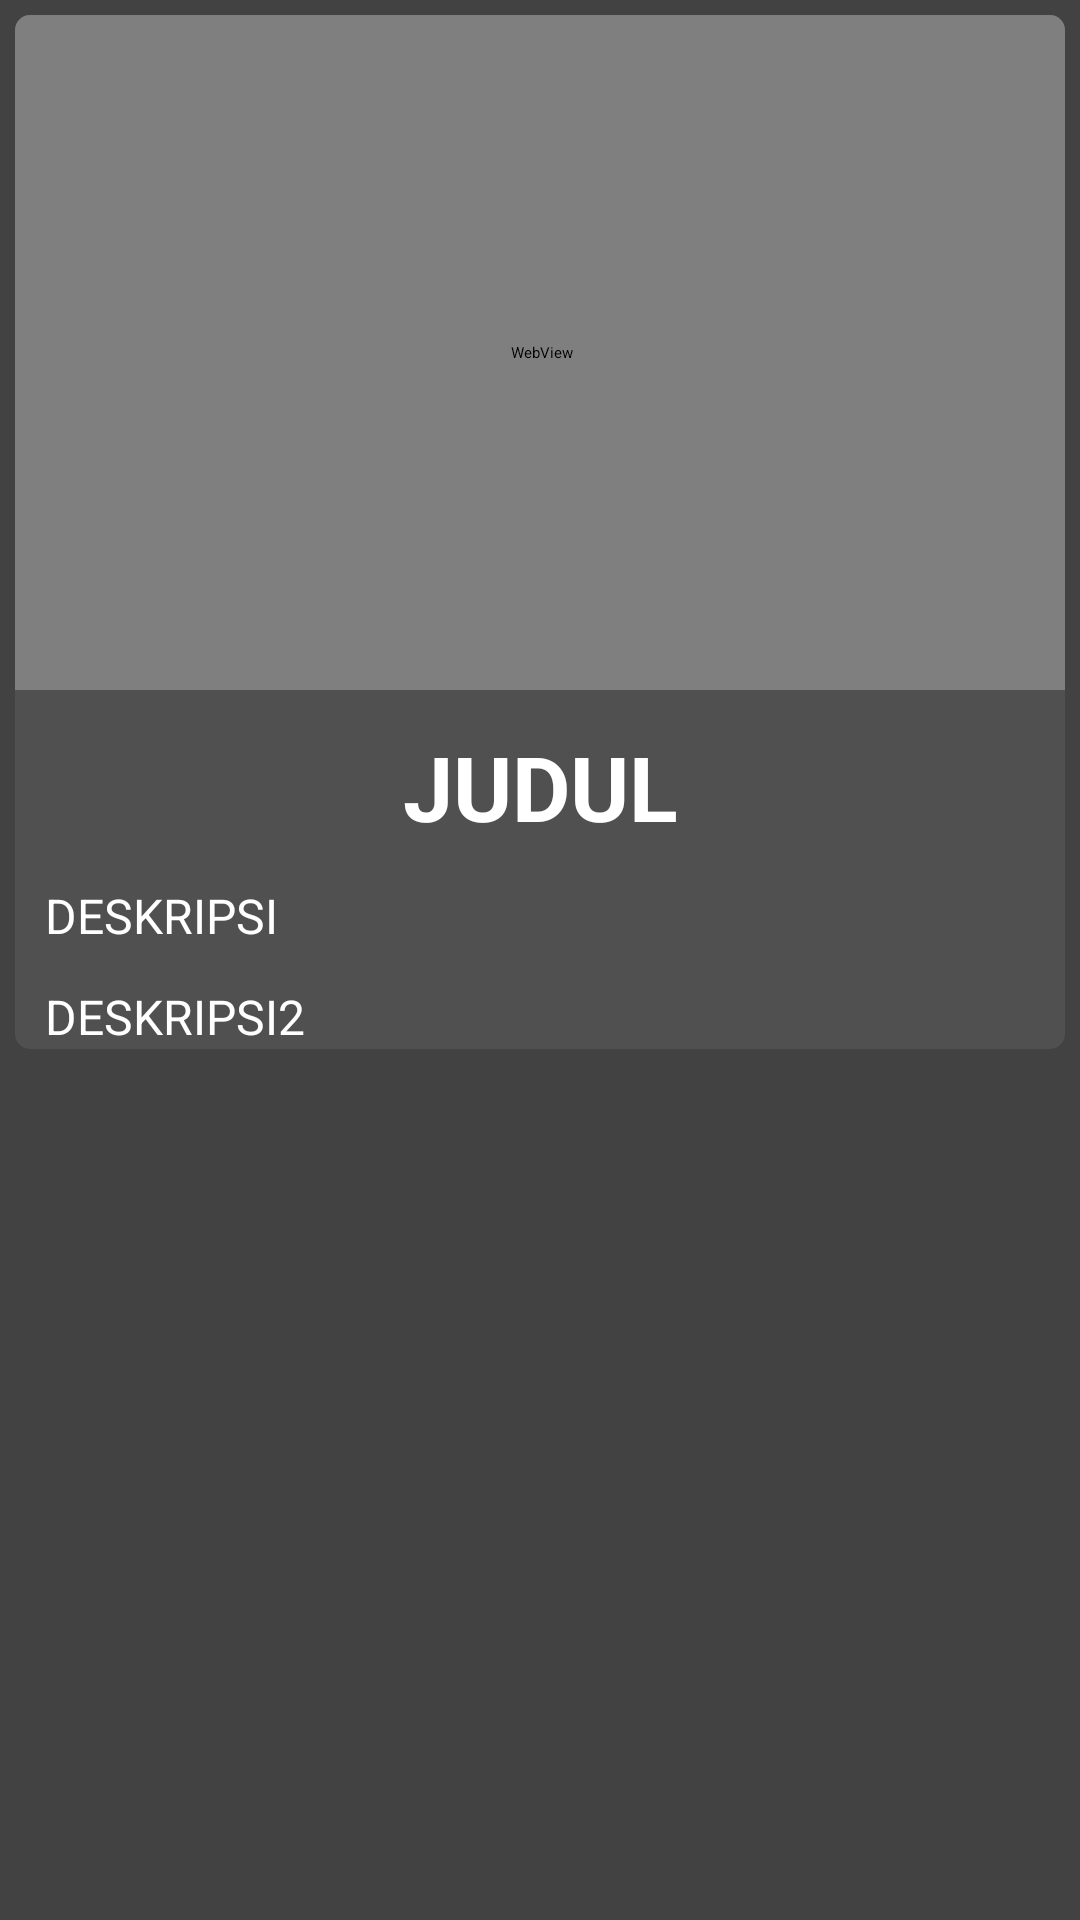

Reconstruct the res/layout file that produces this screen, plus the resources it refers to.
<!-- AndroidManifest.xml: application theme Theme.PI -->
<!-- res/layout/activity_search_view.xml -->
<?xml version="1.0" encoding="utf-8"?>
<androidx.constraintlayout.widget.ConstraintLayout xmlns:android="http://schemas.android.com/apk/res/android"
    xmlns:app="http://schemas.android.com/apk/res-auto"
    xmlns:tools="http://schemas.android.com/tools"
    android:layout_width="match_parent"
    android:layout_height="match_parent"
    tools:context=".SearchView"
    android:background="@color/cardview_dark_background">

    <ScrollView
        android:layout_width="match_parent"
        android:layout_height="match_parent"
        tools:layout_editor_absoluteX="0dp"
        tools:layout_editor_absoluteY="0dp">

        <androidx.cardview.widget.CardView
            android:layout_width="match_parent"
            android:layout_height="wrap_content"
            android:layout_margin="5dp"
            app:cardCornerRadius="5dp">

            <androidx.constraintlayout.widget.ConstraintLayout
                android:layout_width="match_parent"
                android:layout_height="match_parent"
                android:background="#505050">

                <WebView
                    android:id="@+id/webView"
                    android:layout_width="400dp"
                    android:layout_height="225sp"
                    app:layout_constraintBottom_toBottomOf="parent"
                    app:layout_constraintEnd_toEndOf="parent"
                    app:layout_constraintStart_toStartOf="parent"
                    app:layout_constraintTop_toTopOf="parent"
                    app:layout_constraintVertical_bias="0"/>

                <TextView
                    android:id="@+id/judul"
                    android:layout_width="wrap_content"
                    android:layout_height="wrap_content"
                    android:layout_marginTop="12dp"
                    android:text="JUDUL"
                    android:textColor="@color/white"
                    android:textStyle="bold"
                    android:textSize="30sp"
                    app:layout_constraintEnd_toEndOf="parent"
                    app:layout_constraintStart_toStartOf="parent"
                    app:layout_constraintTop_toBottomOf="@+id/webView" />

                <TextView
                    android:id="@+id/deskripsi"
                    android:layout_width="match_parent"
                    android:layout_height="wrap_content"
                    android:layout_marginLeft="10dp"
                    android:layout_marginTop="12dp"
                    android:layout_marginRight="10dp"
                    android:text="DESKRIPSI"
                    android:textColor="@color/white"
                    android:textSize="16sp"
                    app:layout_constraintEnd_toEndOf="parent"
                    app:layout_constraintStart_toStartOf="parent"
                    app:layout_constraintTop_toBottomOf="@+id/judul" />

                <TextView
                    android:id="@+id/deskripsi2"
                    android:layout_width="match_parent"
                    android:layout_height="wrap_content"
                    android:layout_marginLeft="10dp"
                    android:layout_marginTop="12dp"
                    android:layout_marginRight="10dp"
                    android:text="DESKRIPSI2"
                    android:textColor="@color/white"
                    android:textSize="16sp"
                    app:layout_constraintEnd_toEndOf="parent"
                    app:layout_constraintStart_toStartOf="parent"
                    app:layout_constraintTop_toBottomOf="@+id/deskripsi" />

            </androidx.constraintlayout.widget.ConstraintLayout>
        </androidx.cardview.widget.CardView>
    </ScrollView>

</androidx.constraintlayout.widget.ConstraintLayout>
<!-- resources referenced by this layout -->
<resources>
  <color name="white">#FFFFFFFF</color>
</resources>
